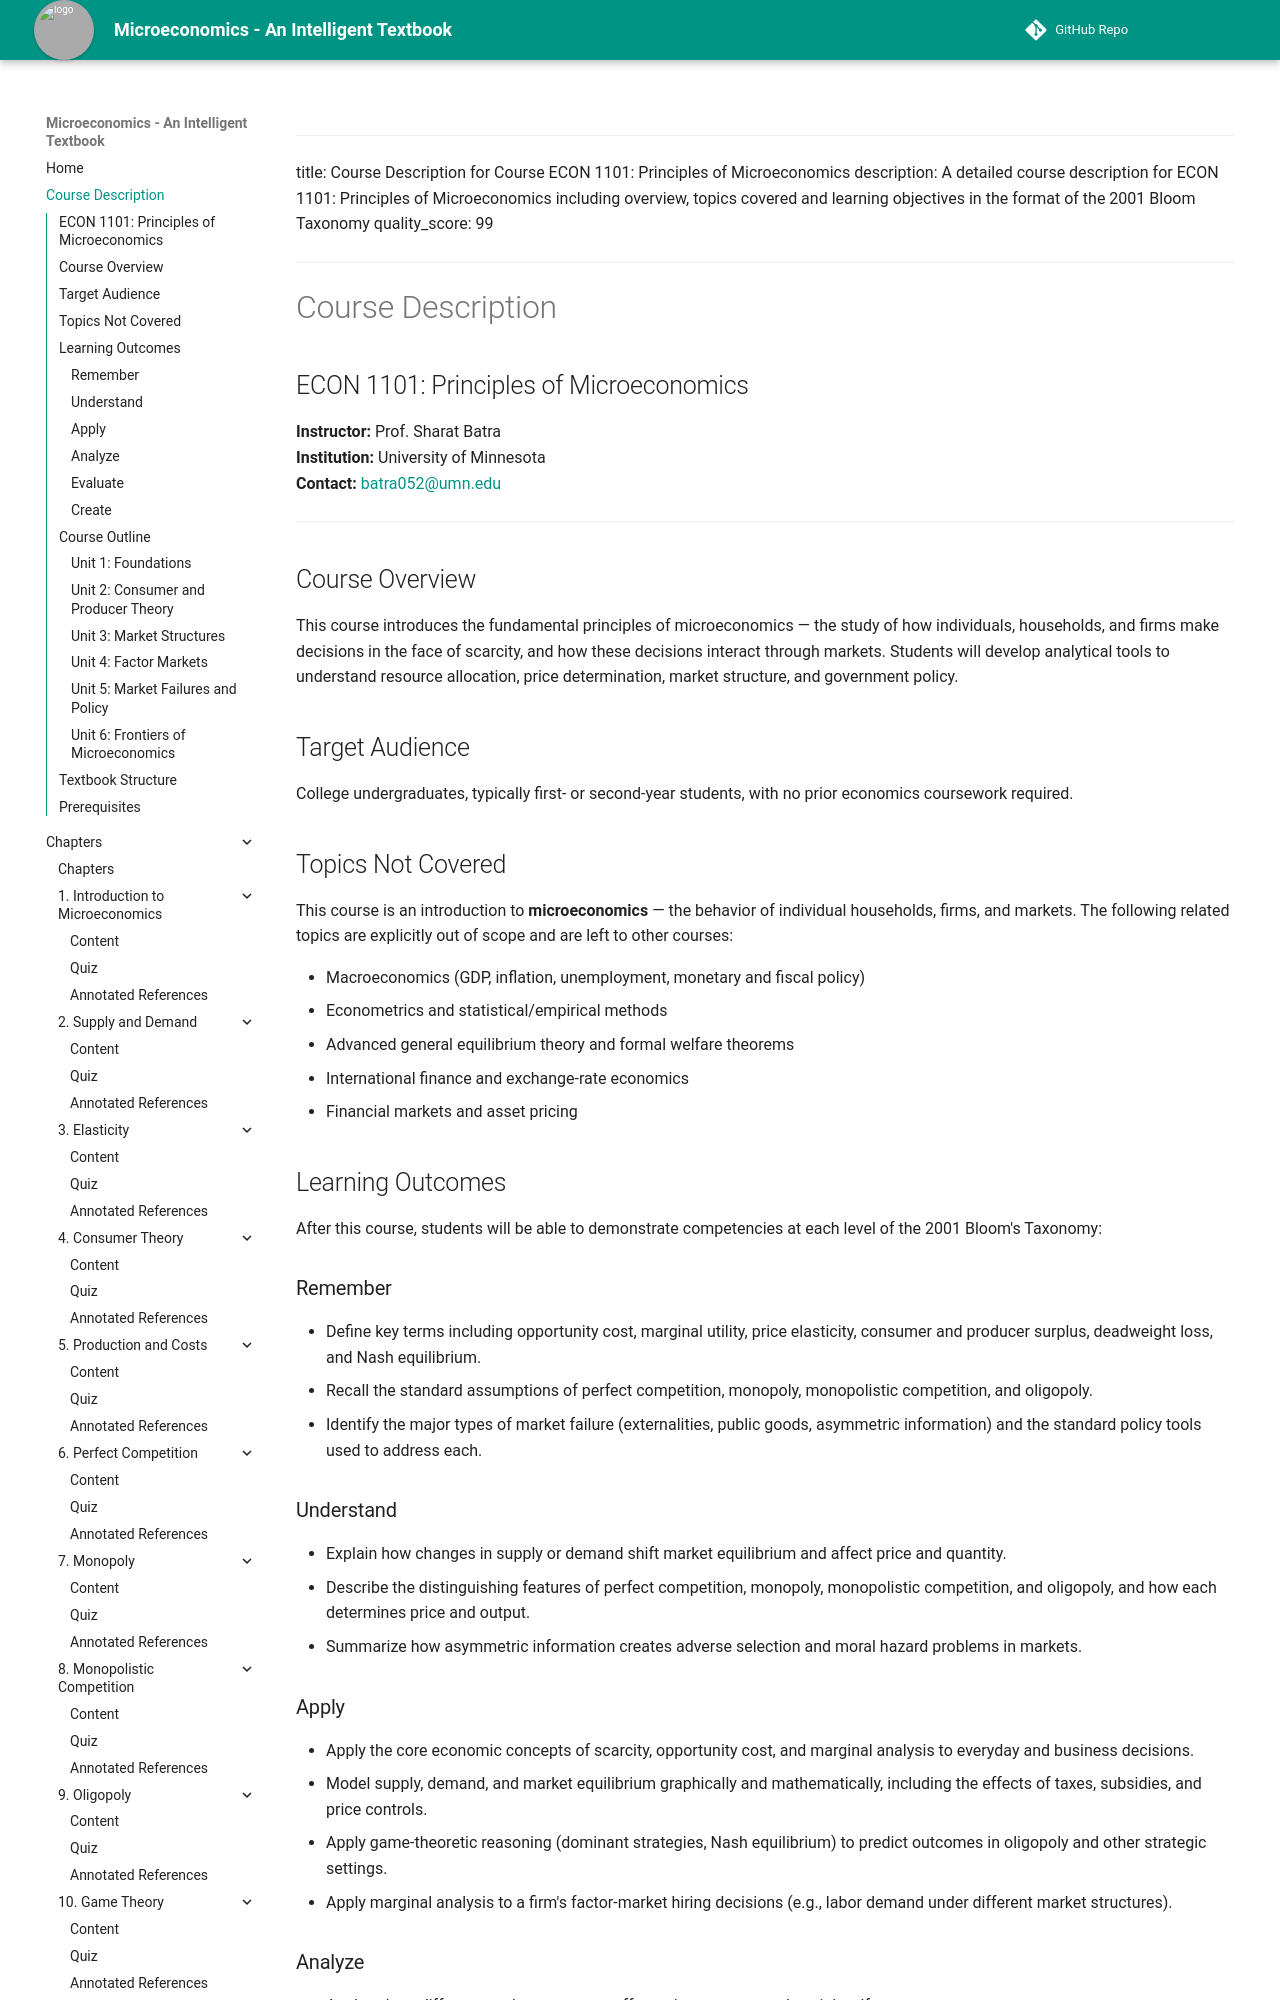

repository: AK95AM98/microeconomics · page: course-description/index.html · generator: mkdocs

---
title: Course Description for Course ECON 1101: Principles of Microeconomics
description: A detailed course description for ECON 1101: Principles of Microeconomics including overview, topics covered and learning objectives in the format of the 2001 Bloom Taxonomy
quality_score: 99
---

# Course Description

## ECON 1101: Principles of Microeconomics

**Instructor:** Prof. Sharat Batra  
**Institution:** University of Minnesota  
**Contact:** [batra052@umn.edu](mailto:batra052@umn.edu)

---

## Course Overview

This course introduces the fundamental principles of microeconomics — the study of how individuals, households, and firms make decisions in the face of scarcity, and how these decisions interact through markets. Students will develop analytical tools to understand resource allocation, price determination, market structure, and government policy.

## Target Audience

College undergraduates, typically first- or second-year students, with no
prior economics coursework required.

## Topics Not Covered

This course is an introduction to **microeconomics** — the behavior of
individual households, firms, and markets. The following related topics are
explicitly out of scope and are left to other courses:

- Macroeconomics (GDP, inflation, unemployment, monetary and fiscal policy)
- Econometrics and statistical/empirical methods
- Advanced general equilibrium theory and formal welfare theorems
- International finance and exchange-rate economics
- Financial markets and asset pricing

## Learning Outcomes

After this course, students will be able to demonstrate competencies at each
level of the 2001 Bloom's Taxonomy:

### Remember

- Define key terms including opportunity cost, marginal utility, price
  elasticity, consumer and producer surplus, deadweight loss, and Nash
  equilibrium.
- Recall the standard assumptions of perfect competition, monopoly,
  monopolistic competition, and oligopoly.
- Identify the major types of market failure (externalities, public goods,
  asymmetric information) and the standard policy tools used to address each.

### Understand

- Explain how changes in supply or demand shift market equilibrium and
  affect price and quantity.
- Describe the distinguishing features of perfect competition, monopoly,
  monopolistic competition, and oligopoly, and how each determines price
  and output.
- Summarize how asymmetric information creates adverse selection and moral
  hazard problems in markets.

### Apply

- Apply the core economic concepts of scarcity, opportunity cost, and
  marginal analysis to everyday and business decisions.
- Model supply, demand, and market equilibrium graphically and
  mathematically, including the effects of taxes, subsidies, and price
  controls.
- Apply game-theoretic reasoning (dominant strategies, Nash equilibrium) to
  predict outcomes in oligopoly and other strategic settings.
- Apply marginal analysis to a firm's factor-market hiring decisions (e.g.,
  labor demand under different market structures).
